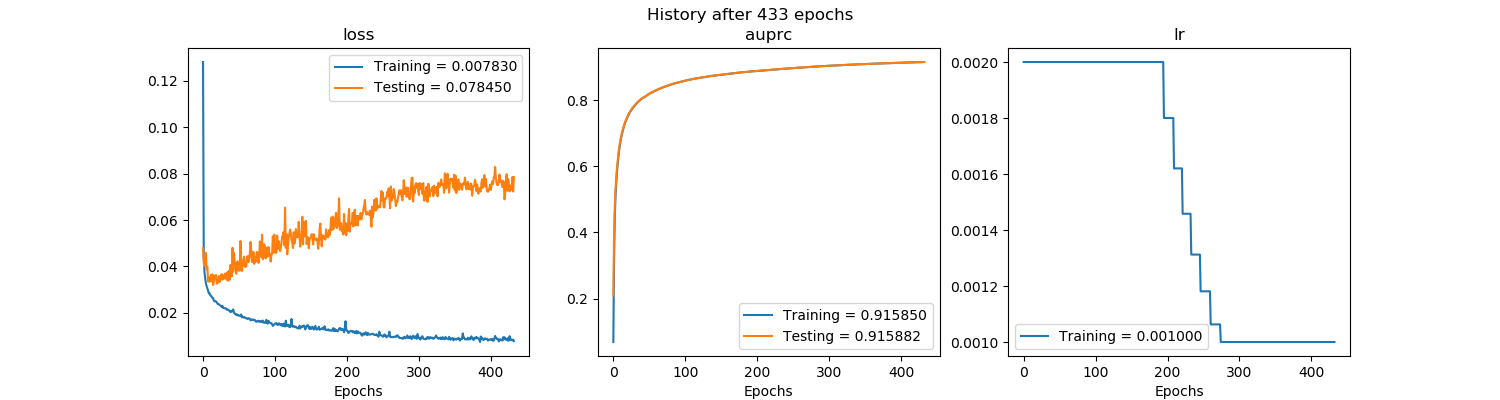

Values plotted in this chart, from the file beside it:
, val_loss, val_auprc, loss, auprc, lr
0, 0.04787, 0.209, 0.1282, 0.06864, 0.002
1, 0.04166, 0.3935, 0.04406, 0.3175, 0.002
2, 0.04023, 0.4799, 0.03759, 0.4433, 0.002
3, 0.04348, 0.5301, 0.03479, 0.5077, 0.002
4, 0.04583, 0.5661, 0.03276, 0.5476, 0.002
5, 0.03875, 0.5951, 0.03148, 0.5808, 0.002
6, 0.03983, 0.6179, 0.03056, 0.6064, 0.002
7, 0.03357, 0.6374, 0.0296, 0.6267, 0.002
8, 0.03539, 0.6554, 0.02844, 0.6475, 0.002
9, 0.03337, 0.6698, 0.02839, 0.6628, 0.002
10, 0.03391, 0.6827, 0.02752, 0.6768, 0.002
11, 0.03634, 0.6932, 0.02741, 0.688, 0.002
12, 0.03369, 0.7026, 0.02688, 0.6977, 0.002
13, 0.03663, 0.7109, 0.02652, 0.7069, 0.002
14, 0.032, 0.7184, 0.02629, 0.7146, 0.002
15, 0.03342, 0.7257, 0.02528, 0.7226, 0.002
16, 0.03601, 0.7323, 0.02493, 0.7293, 0.002
17, 0.03607, 0.738, 0.02506, 0.7351, 0.002
18, 0.03632, 0.7433, 0.02496, 0.7409, 0.002
19, 0.03261, 0.7482, 0.02456, 0.7458, 0.002
20, 0.03263, 0.7529, 0.02392, 0.7507, 0.002
21, 0.03389, 0.7575, 0.02387, 0.7552, 0.002
22, 0.03589, 0.7615, 0.0237, 0.7597, 0.002
23, 0.03335, 0.7651, 0.02336, 0.7634, 0.002
24, 0.03407, 0.7687, 0.02317, 0.7669, 0.002
25, 0.03635, 0.772, 0.023, 0.7703, 0.002
26, 0.03666, 0.7751, 0.02252, 0.7735, 0.002
27, 0.03435, 0.7778, 0.02302, 0.7765, 0.002
28, 0.03621, 0.7808, 0.02214, 0.7792, 0.002
29, 0.03464, 0.7835, 0.02207, 0.7822, 0.002
30, 0.03621, 0.7861, 0.02199, 0.785, 0.002
31, 0.03697, 0.7884, 0.02201, 0.7874, 0.002
32, 0.03512, 0.7907, 0.02177, 0.7896, 0.002
33, 0.03425, 0.7931, 0.02136, 0.792, 0.002
34, 0.03756, 0.7952, 0.02143, 0.7941, 0.002
35, 0.03385, 0.7972, 0.02136, 0.7963, 0.002
36, 0.03814, 0.7992, 0.02102, 0.7982, 0.002
37, 0.03435, 0.8011, 0.02095, 0.8001, 0.002
38, 0.04064, 0.803, 0.02033, 0.8021, 0.002
39, 0.03779, 0.8047, 0.02062, 0.8038, 0.002
40, 0.03577, 0.8063, 0.02052, 0.8055, 0.002
41, 0.04806, 0.8076, 0.02094, 0.8071, 0.002
42, 0.03784, 0.8086, 0.02147, 0.8079, 0.002
43, 0.04583, 0.8101, 0.02007, 0.8095, 0.002
44, 0.04169, 0.8115, 0.01973, 0.8108, 0.002
45, 0.04149, 0.8131, 0.01929, 0.8123, 0.002
46, 0.03687, 0.8145, 0.01932, 0.8138, 0.002
47, 0.03864, 0.8159, 0.01941, 0.8153, 0.002
48, 0.04221, 0.8174, 0.01889, 0.8167, 0.002
49, 0.03871, 0.8187, 0.01902, 0.818, 0.002
50, 0.03814, 0.8201, 0.0188, 0.8195, 0.002
51, 0.03832, 0.8214, 0.0187, 0.8206, 0.002
52, 0.05097, 0.8224, 0.01874, 0.822, 0.002
53, 0.03863, 0.8233, 0.01931, 0.8228, 0.002
54, 0.03801, 0.8246, 0.01813, 0.8241, 0.002
55, 0.04034, 0.8258, 0.01837, 0.8252, 0.002
56, 0.04303, 0.827, 0.01797, 0.8264, 0.002
57, 0.04424, 0.828, 0.01823, 0.8276, 0.002
58, 0.04005, 0.829, 0.01809, 0.8285, 0.002
59, 0.03973, 0.8302, 0.01771, 0.8296, 0.002
... 373 more rows
